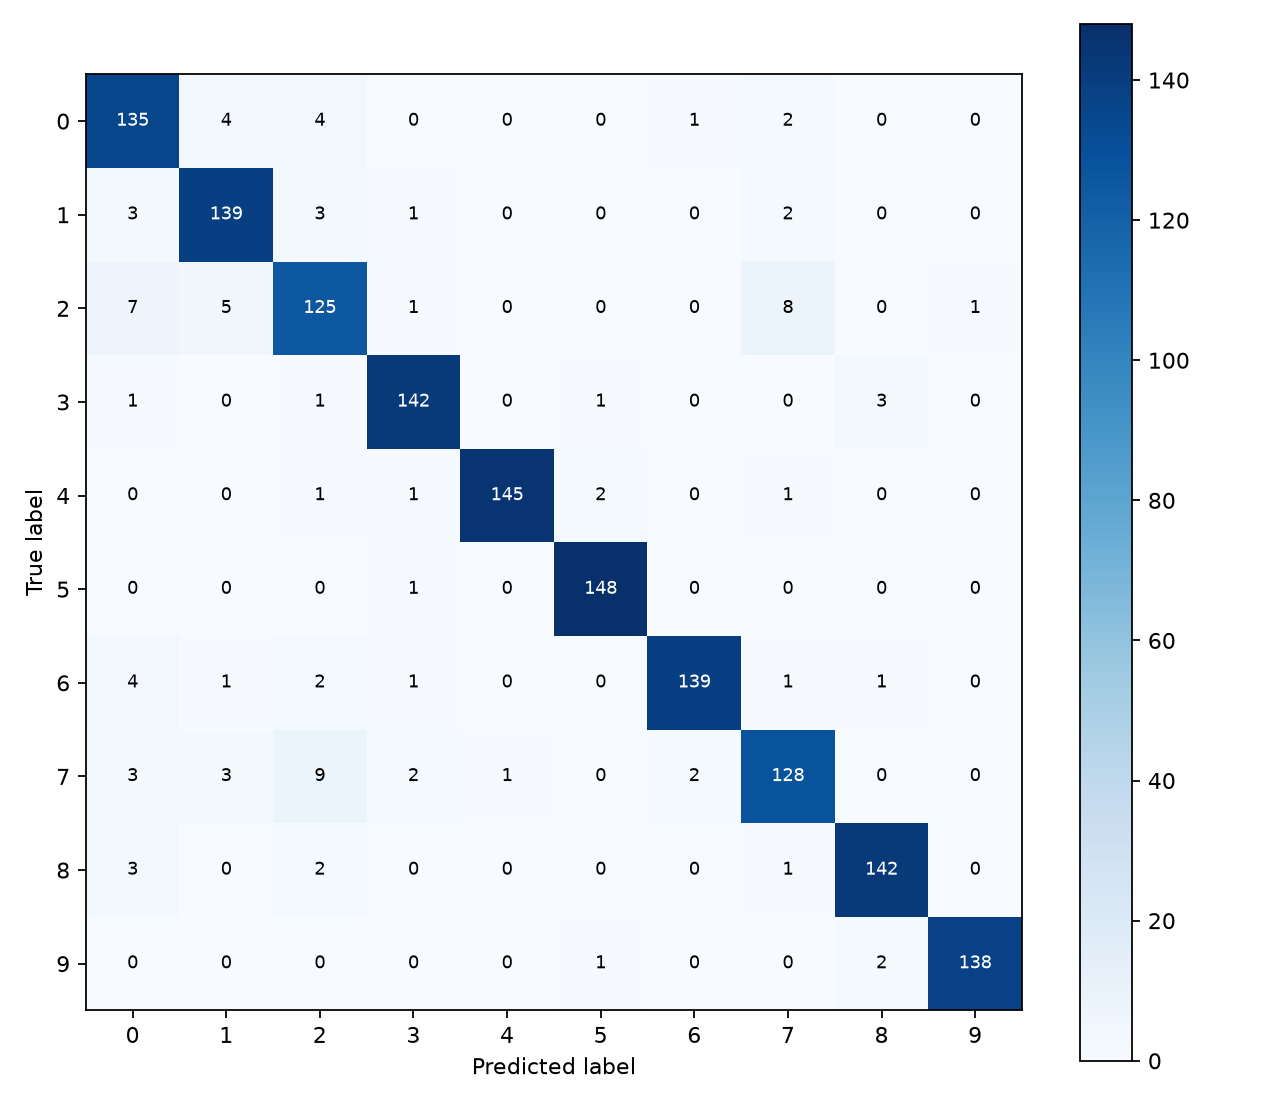

The table this chart was drawn from, first rows:
true_label, 0, 1, 2, 3, 4, 5, 6, 7, 8, 9
0, 135, 4, 4, 0, 0, 0, 1, 2, 0, 0
1, 3, 139, 3, 1, 0, 0, 0, 2, 0, 0
2, 7, 5, 125, 1, 0, 0, 0, 8, 0, 1
3, 1, 0, 1, 142, 0, 1, 0, 0, 3, 0
4, 0, 0, 1, 1, 145, 2, 0, 1, 0, 0
5, 0, 0, 0, 1, 0, 148, 0, 0, 0, 0
6, 4, 1, 2, 1, 0, 0, 139, 1, 1, 0
7, 3, 3, 9, 2, 1, 0, 2, 128, 0, 0
8, 3, 0, 2, 0, 0, 0, 0, 1, 142, 0
9, 0, 0, 0, 0, 0, 1, 0, 0, 2, 138
